6-way image classification set "CloudClassify" from GitHub (ssthouse/CloudClassify); label vocabulary: altocumulus, cirrocumulus, cirrus, cumulus, stratus, sky.

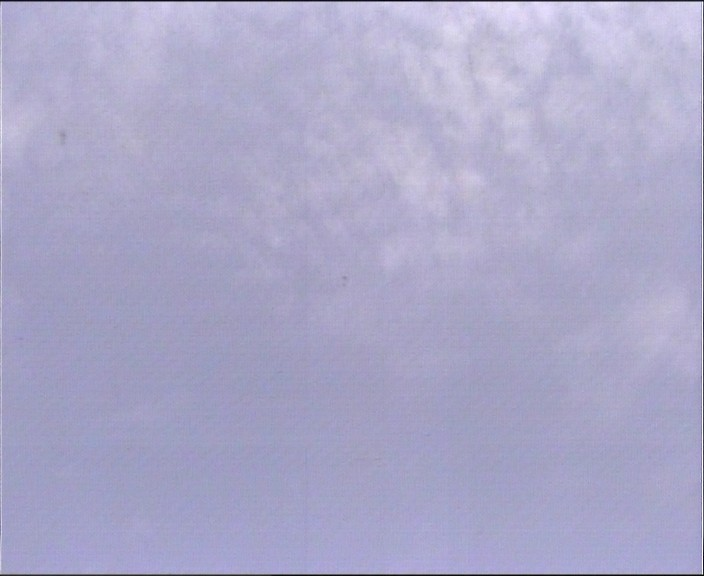
Label: altocumulus

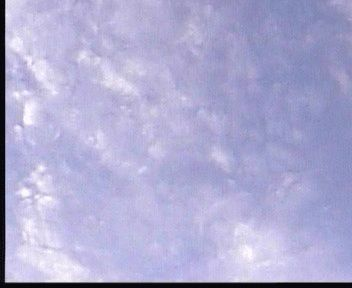
Label: cirrocumulus

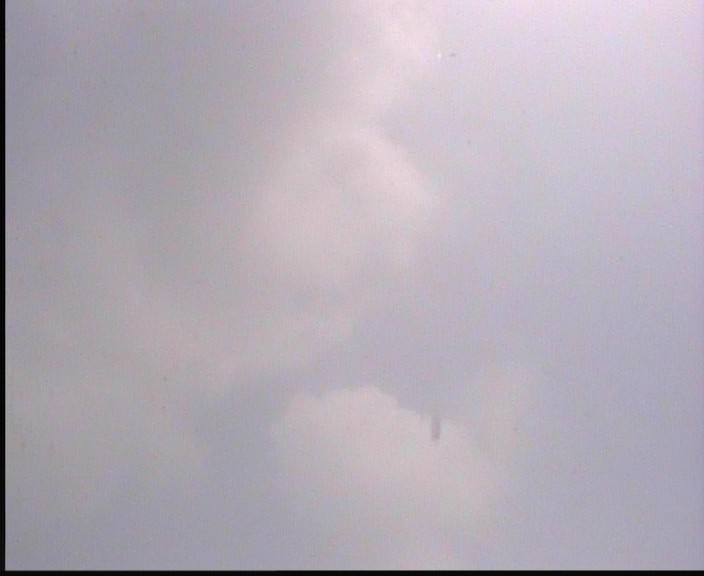
Label: cumulus

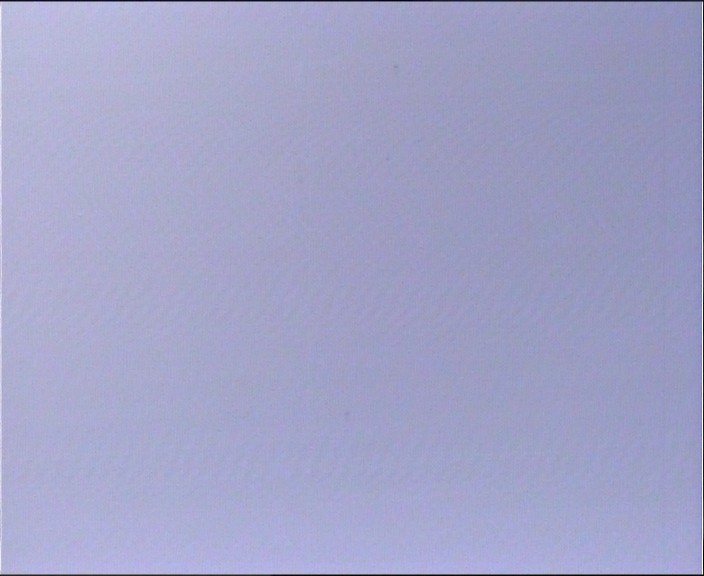
Label: sky

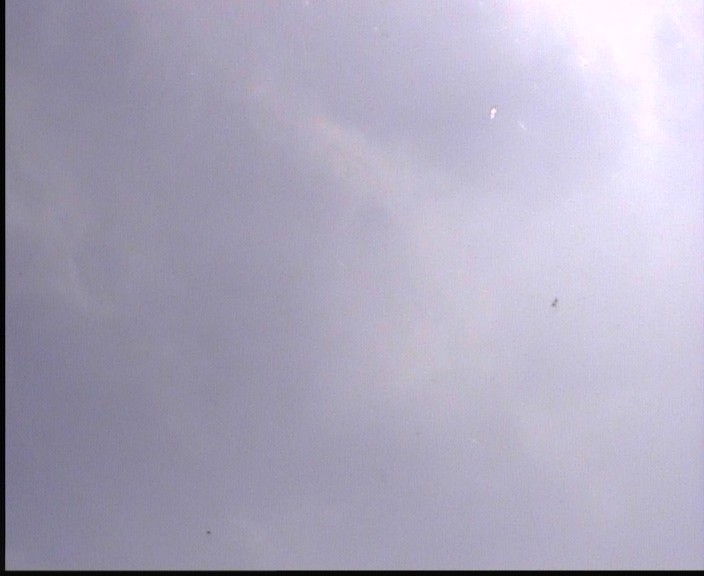
Label: cirrus

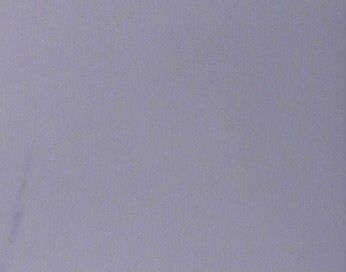
Label: stratus
